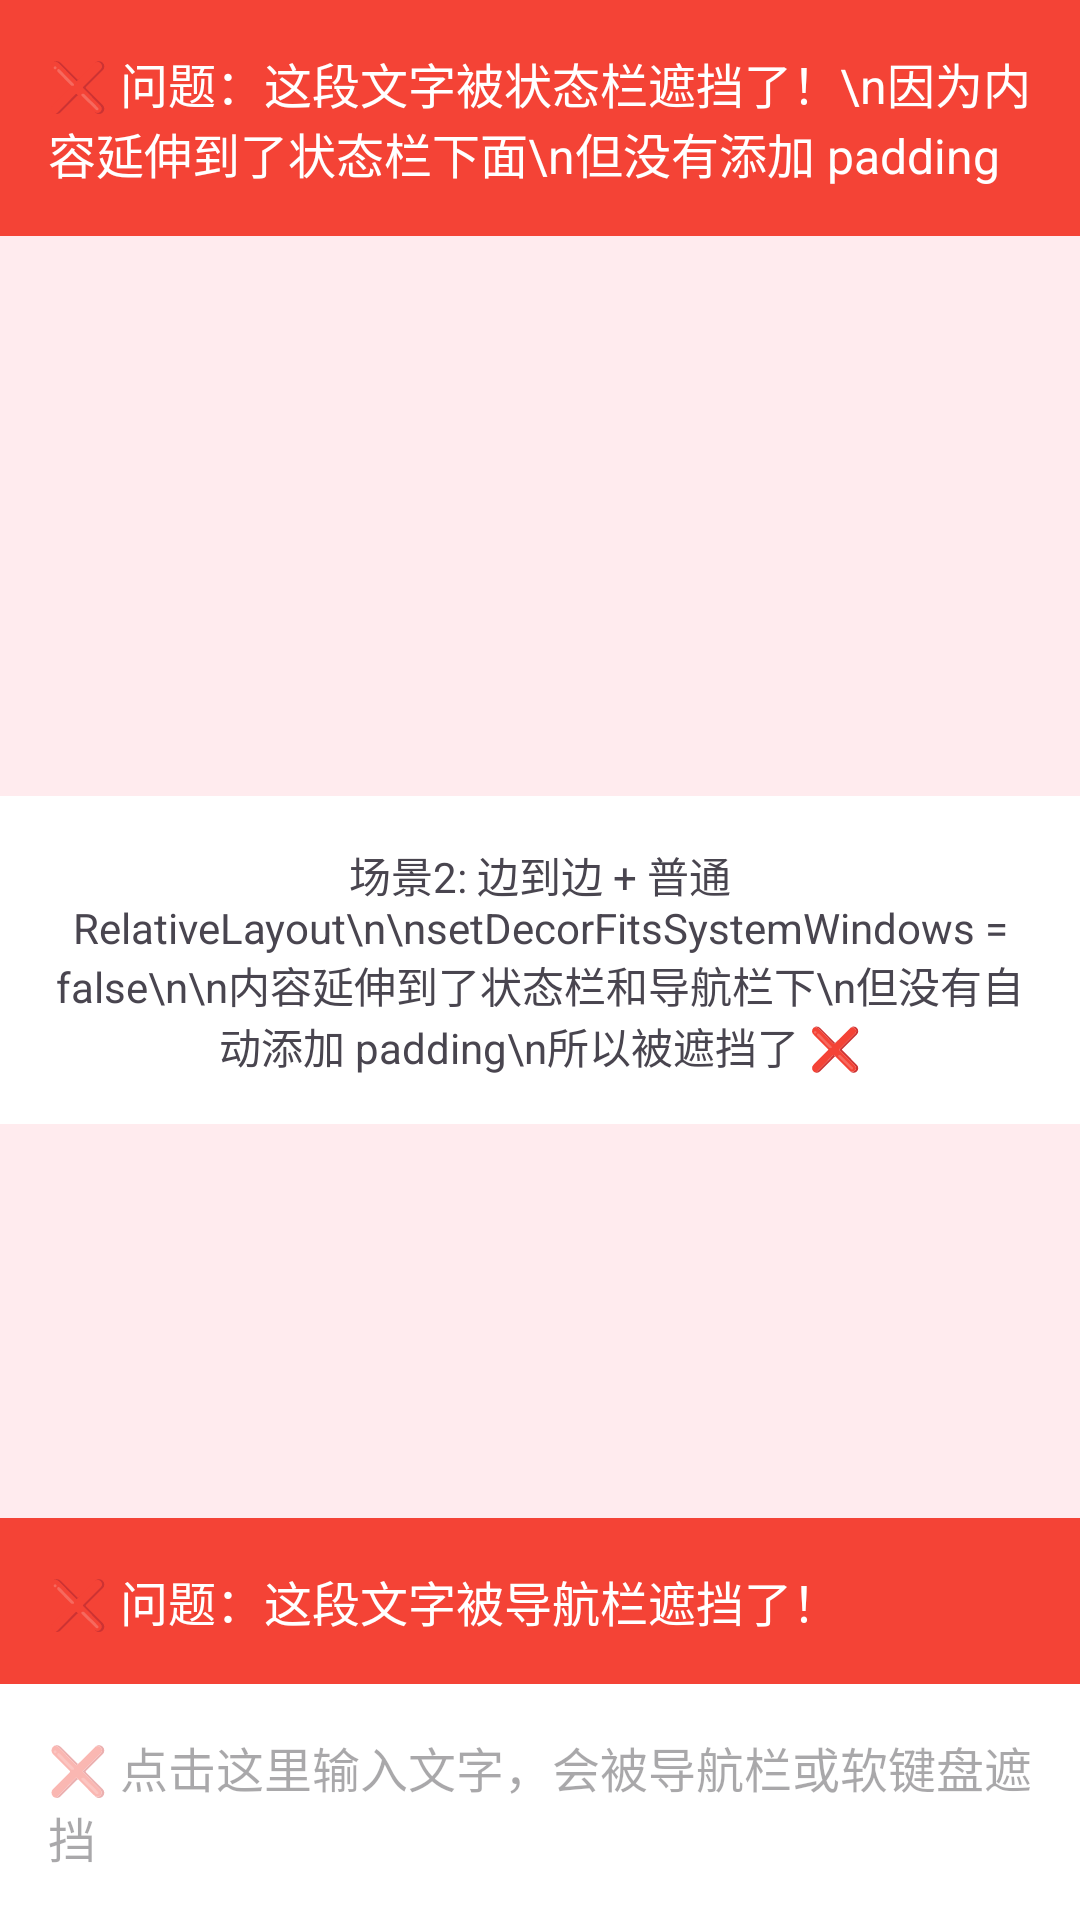

Here is an Android app screen rendered from its layout file. Give the layout XML and the strings, colors and styles it references.
<!-- AndroidManifest.xml: application theme Theme.KeyBoardDemo -->
<!-- res/layout/activity_edge_to_edge_normal.xml -->
<?xml version="1.0" encoding="utf-8"?>
<RelativeLayout
    xmlns:android="http://schemas.android.com/apk/res/android"
    android:layout_width="match_parent"
    android:layout_height="match_parent"
    android:background="#FFEBEE">

    
    <TextView
        android:layout_width="match_parent"
        android:layout_height="wrap_content"
        android:layout_alignParentTop="true"
        android:padding="16dp"
        android:background="#F44336"
        android:textColor="#FFFFFF"
        android:text="❌ 问题：这段文字被状态栏遮挡了！\n因为内容延伸到了状态栏下面\n但没有添加 padding"
        android:textSize="16sp"/>

    <TextView
        android:layout_width="match_parent"
        android:layout_height="wrap_content"
        android:layout_centerInParent="true"
        android:padding="16dp"
        android:gravity="center"
        android:text="场景2: 边到边 + 普通 RelativeLayout\n\nsetDecorFitsSystemWindows = false\n\n内容延伸到了状态栏和导航栏下\n但没有自动添加 padding\n所以被遮挡了 ❌"
        android:textSize="14sp"
        android:background="#FFFFFF"/>

    
    <TextView
        android:layout_width="match_parent"
        android:layout_height="wrap_content"
        android:layout_above="@+id/edtv_input"
        android:padding="16dp"
        android:background="#F44336"
        android:textColor="#FFFFFF"
        android:text="❌ 问题：这段文字被导航栏遮挡了！"
        android:textSize="16sp"/>

    
    <EditText
        android:id="@+id/edtv_input"
        android:layout_width="match_parent"
        android:layout_height="wrap_content"
        android:layout_alignParentBottom="true"
        android:hint="❌ 点击这里输入文字，会被导航栏或软键盘遮挡"
        android:padding="16dp"
        android:background="#FFFFFF"
        android:textSize="16sp"
        android:minHeight="56dp"
        android:gravity="center_vertical"/>

</RelativeLayout>
<!-- resources referenced by this layout -->
<resources>
  <style name="Theme.KeyBoardDemo" parent="Base.Theme.KeyBoardDemo" />
  <style name="Base.Theme.KeyBoardDemo" parent="Theme.Material3.DayNight.NoActionBar">
          
          
      </style>
</resources>
